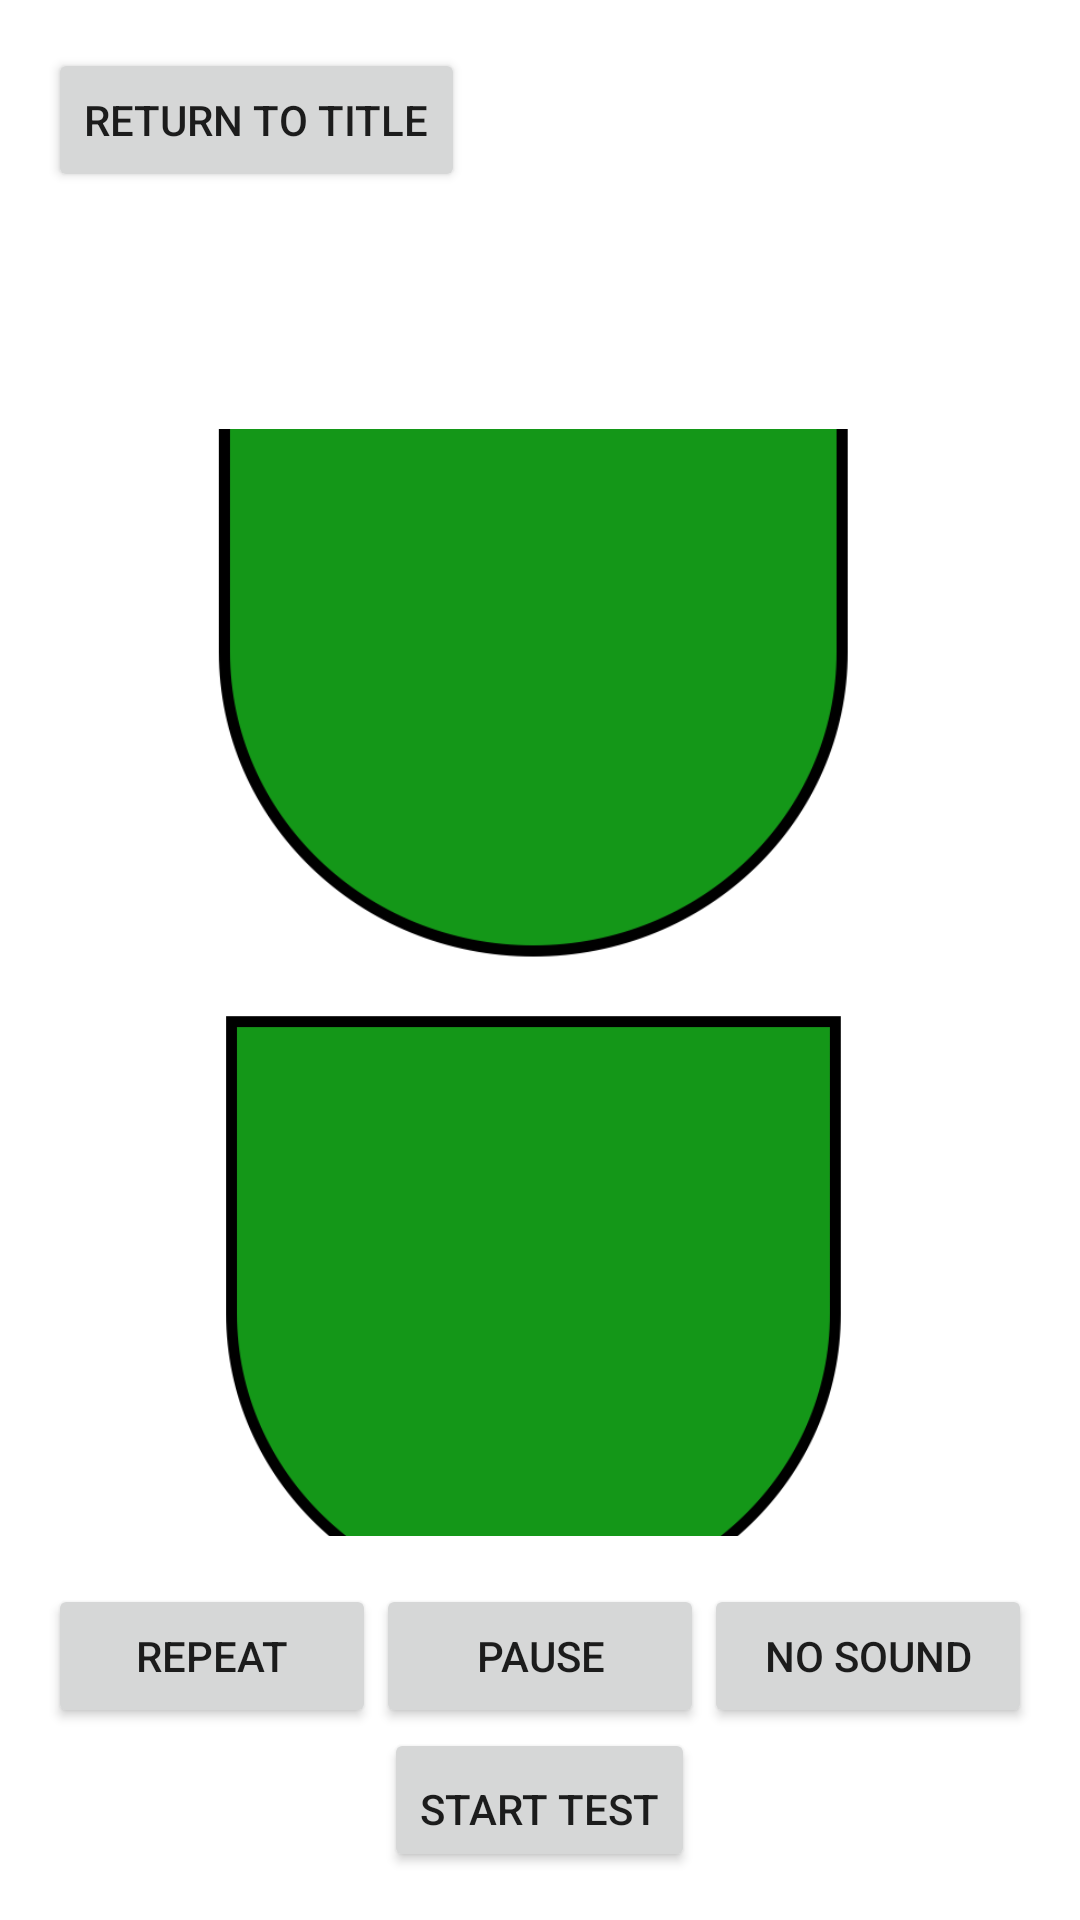

Produce the Android XML layout that renders to this screen, including the resource entries it uses.
<!-- AndroidManifest.xml: application theme Theme.FrontendHearingAmpApp -->
<!-- res/layout/activity_test__threshold_instruction.xml -->
<?xml version="1.0" encoding="utf-8"?>
<LinearLayout xmlns:android="http://schemas.android.com/apk/res/android"
    android:layout_width="match_parent"
    android:layout_height="match_parent"
    android:orientation="vertical"
    android:padding="16dp"
    android:background="@android:color/white">

    <Button
        android:id="@+id/btnReturnToTitle"
        android:layout_width="wrap_content"
        android:layout_height="wrap_content"
        android:text="@string/return_to_title"
        android:layout_gravity="start" />

    <TextView
        android:id="@+id/txtInstructions"
        android:layout_width="match_parent"
        android:layout_height="79dp"
        android:gravity="center"
        android:padding="16dp"
        android:textColor="@android:color/black"
        android:textSize="18sp" />

    <LinearLayout
        android:layout_width="match_parent"
        android:layout_height="0dp"
        android:layout_weight="1"
        android:orientation="vertical"
        android:gravity="center">

        <ImageView
            android:id="@+id/imageTopShape"
            android:layout_width="wrap_content"
            android:layout_height="223dp"
            android:src="@drawable/shape250hz" />

        <ImageView
            android:id="@+id/imageBottomShape"
            android:layout_width="wrap_content"
            android:layout_height="218dp"
            android:src="@drawable/shape250hz" />

    </LinearLayout>

    <LinearLayout
        android:layout_width="match_parent"
        android:layout_height="wrap_content"
        android:orientation="horizontal"
        android:gravity="center"
        android:paddingTop="16dp">

        <Button
            android:id="@+id/btnRepeat"
            android:layout_width="0dp"
            android:layout_height="wrap_content"
            android:layout_weight="1"
            android:text="@string/repeat" />

        <Button
            android:id="@+id/btnPause"
            android:layout_width="0dp"
            android:layout_height="wrap_content"
            android:layout_weight="1"
            android:text="@string/pause" />

        <Button
            android:id="@+id/btnNoSound"
            android:layout_width="0dp"
            android:layout_height="wrap_content"
            android:layout_weight="1"
            android:text="@string/no_sound" />

    </LinearLayout>

    <Button
        android:id="@+id/btnStartTest"
        android:layout_width="wrap_content"
        android:layout_height="wrap_content"
        android:text="@string/start_test"
        android:layout_gravity="center"
        android:paddingTop="16dp" />

</LinearLayout>
<!-- resources referenced by this layout -->
<resources>
  <!-- drawable shape250hz: png bitmap (drawable, 26930 bytes) -->
  <string name="no_sound">No sound</string>
  <string name="pause">Pause</string>
  <string name="repeat">Repeat</string>
  <string name="return_to_title">Return to Title</string>
  <string name="start_test">Start Test</string>
  <style name="Theme.FrontendHearingAmpApp" parent="Base.Theme.FrontendHearingAmpApp" />
  <style name="Base.Theme.FrontendHearingAmpApp" parent="Theme.MaterialComponents.DayNight.NoActionBar">
          
          <item name="colorPrimary">@color/purple_500</item>
          <item name="colorPrimaryVariant">@color/purple_700</item>
          <item name="colorOnPrimary">@color/white</item>
          <item name="colorSecondary">@color/teal_200</item>
          <item name="colorSecondaryVariant">@color/teal_700</item>
          <item name="colorOnSecondary">@color/black</item>
      </style>
  <!-- not gathered from this repository: default colours our renderer supplied (Android Studio template values) -->
  <color name="purple_500">#FF6200EE</color>
  <color name="purple_700">#FF3700B3</color>
  <color name="teal_200">#FF03DAC5</color>
  <color name="teal_700">#FF018786</color>
  <color name="black">#FF000000</color>
  <color name="white">#FFFFFFFF</color>
</resources>
